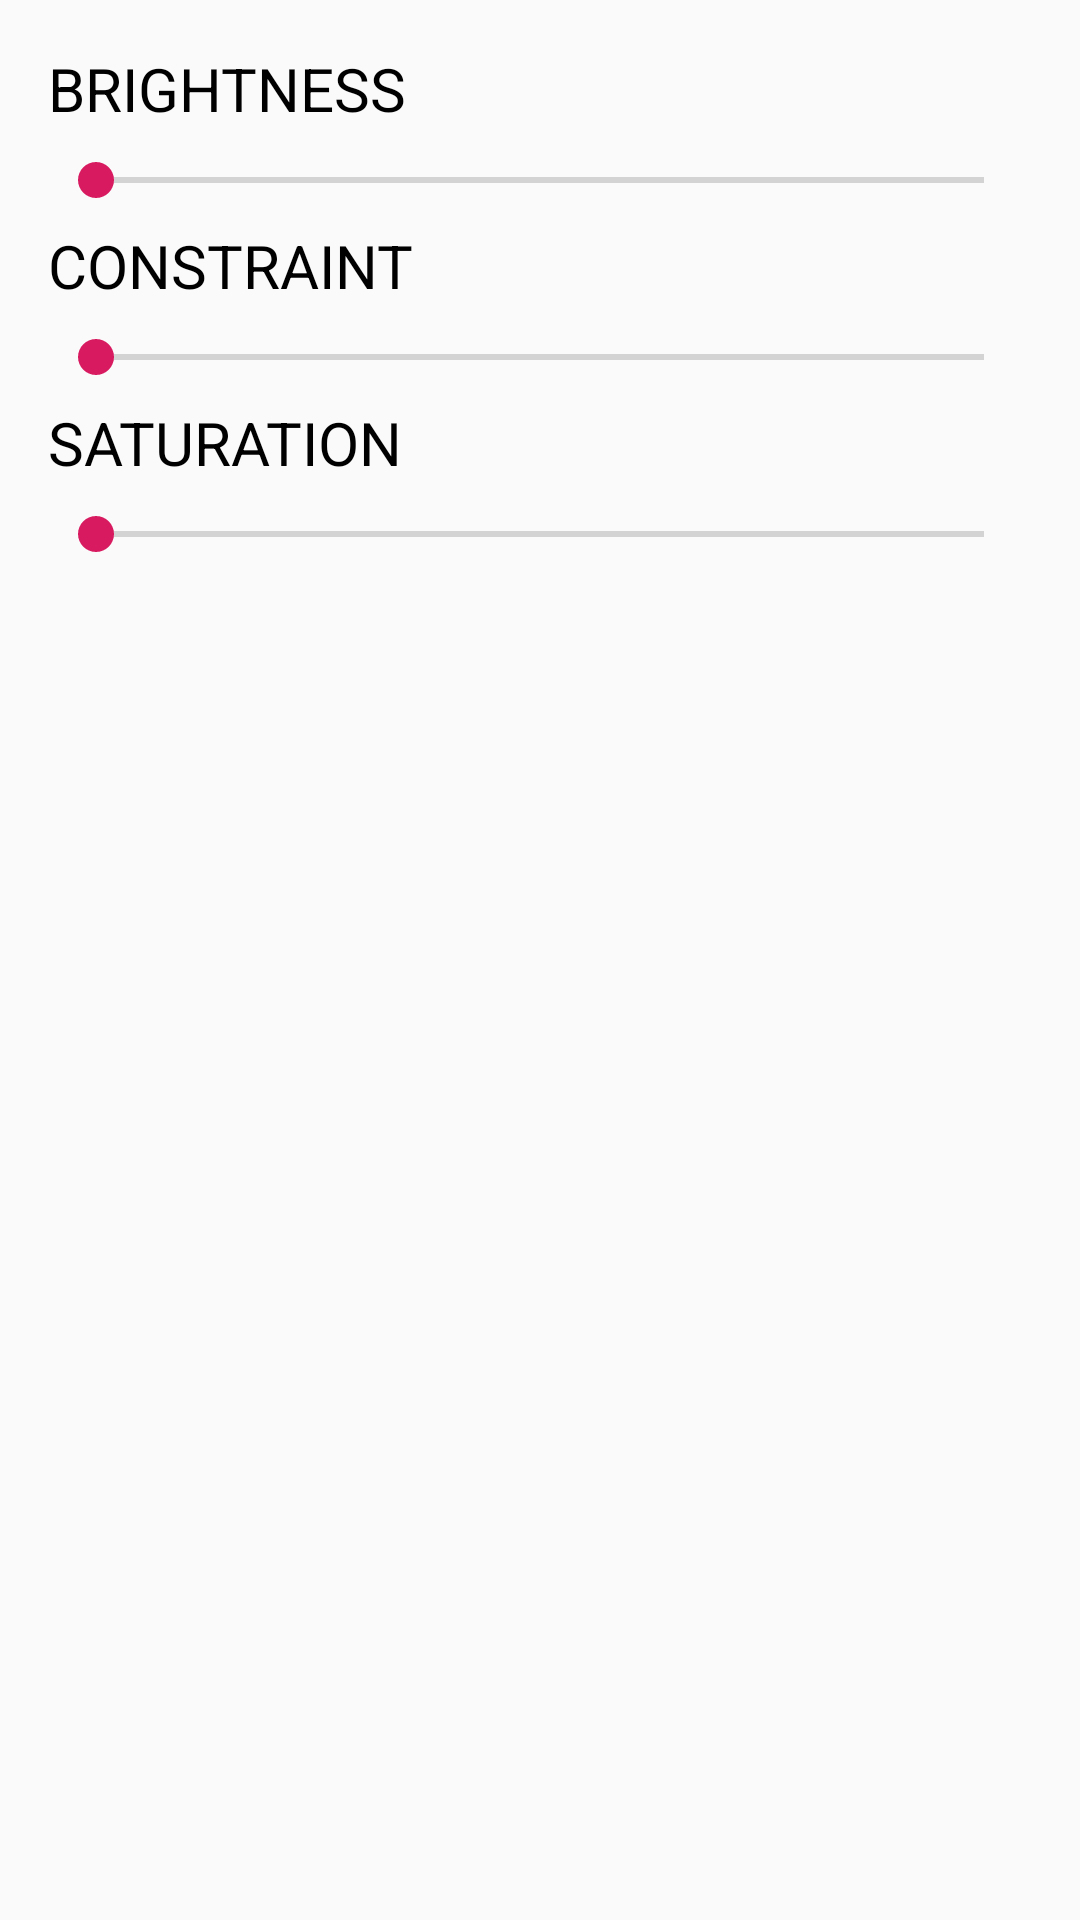

This screen was rendered from an Android layout file. Write that file and the resources it references.
<!-- AndroidManifest.xml: application theme AppTheme -->
<!-- res/layout/fragment_edit_image.xml -->
<?xml version="1.0" encoding="utf-8"?>
<ScrollView
    xmlns:android="http://schemas.android.com/apk/res/android"
    xmlns:tools="http://schemas.android.com/tools"
    android:layout_width="match_parent"
    android:layout_height="match_parent">
<LinearLayout
    android:layout_width="match_parent"
    android:layout_height="wrap_content"
    android:gravity="center_vertical"
    android:orientation="vertical"
    android:padding="16dp"
    tools:context=".EditImageFragment">

    <LinearLayout
        android:layout_width="match_parent"
        android:layout_height="wrap_content"
        android:orientation="vertical"
        android:layout_marginBottom="6dp">

        <TextView
            android:layout_width="wrap_content"
            android:layout_height="wrap_content"
            android:text="Brightness"
            android:textAllCaps="true"
            android:textSize="20dp"
            android:textColor="@android:color/black"/>

        <SeekBar
            android:id="@+id/brightness_seekbar"
            android:layout_width="match_parent"
            android:layout_height="wrap_content"
            android:layout_marginTop="8dp" />
    </LinearLayout>

    <LinearLayout
        android:layout_width="match_parent"
        android:layout_height="wrap_content"
        android:orientation="vertical"
        android:layout_marginBottom="6dp">

        <TextView
            android:layout_width="wrap_content"
            android:layout_height="wrap_content"
            android:text="constraint"
            android:textAllCaps="true"
            android:textSize="20dp"
            android:textColor="@android:color/black"/>

        <SeekBar
            android:id="@+id/constraint_seekbar"
            android:layout_width="match_parent"
            android:layout_height="wrap_content"
            android:layout_marginTop="8dp" />
    </LinearLayout>

    <LinearLayout
        android:layout_width="match_parent"
        android:layout_height="wrap_content"
        android:orientation="vertical">

        <TextView
            android:layout_width="wrap_content"
            android:layout_height="wrap_content"
            android:text="saturation"
            android:textAllCaps="true"
            android:textSize="20dp"
            android:textColor="@android:color/black"/>

        <SeekBar
            android:id="@+id/saturation_seekbar"
            android:layout_width="match_parent"
            android:layout_height="wrap_content"
            android:layout_marginTop="8dp" />
    </LinearLayout>


</LinearLayout>

</ScrollView>
<!-- resources referenced by this layout -->
<resources>
  <style name="AppTheme" parent="Theme.AppCompat.Light.DarkActionBar">
          
          <item name="colorPrimary">@color/colorPrimary</item>
          <item name="colorPrimaryDark">@color/colorPrimaryDark</item>
          <item name="colorAccent">@color/colorAccent</item>
      </style>
  <color name="colorPrimary">#008577</color>
  <color name="colorPrimaryDark">#00574B</color>
  <color name="colorAccent">#D81B60</color>
</resources>
